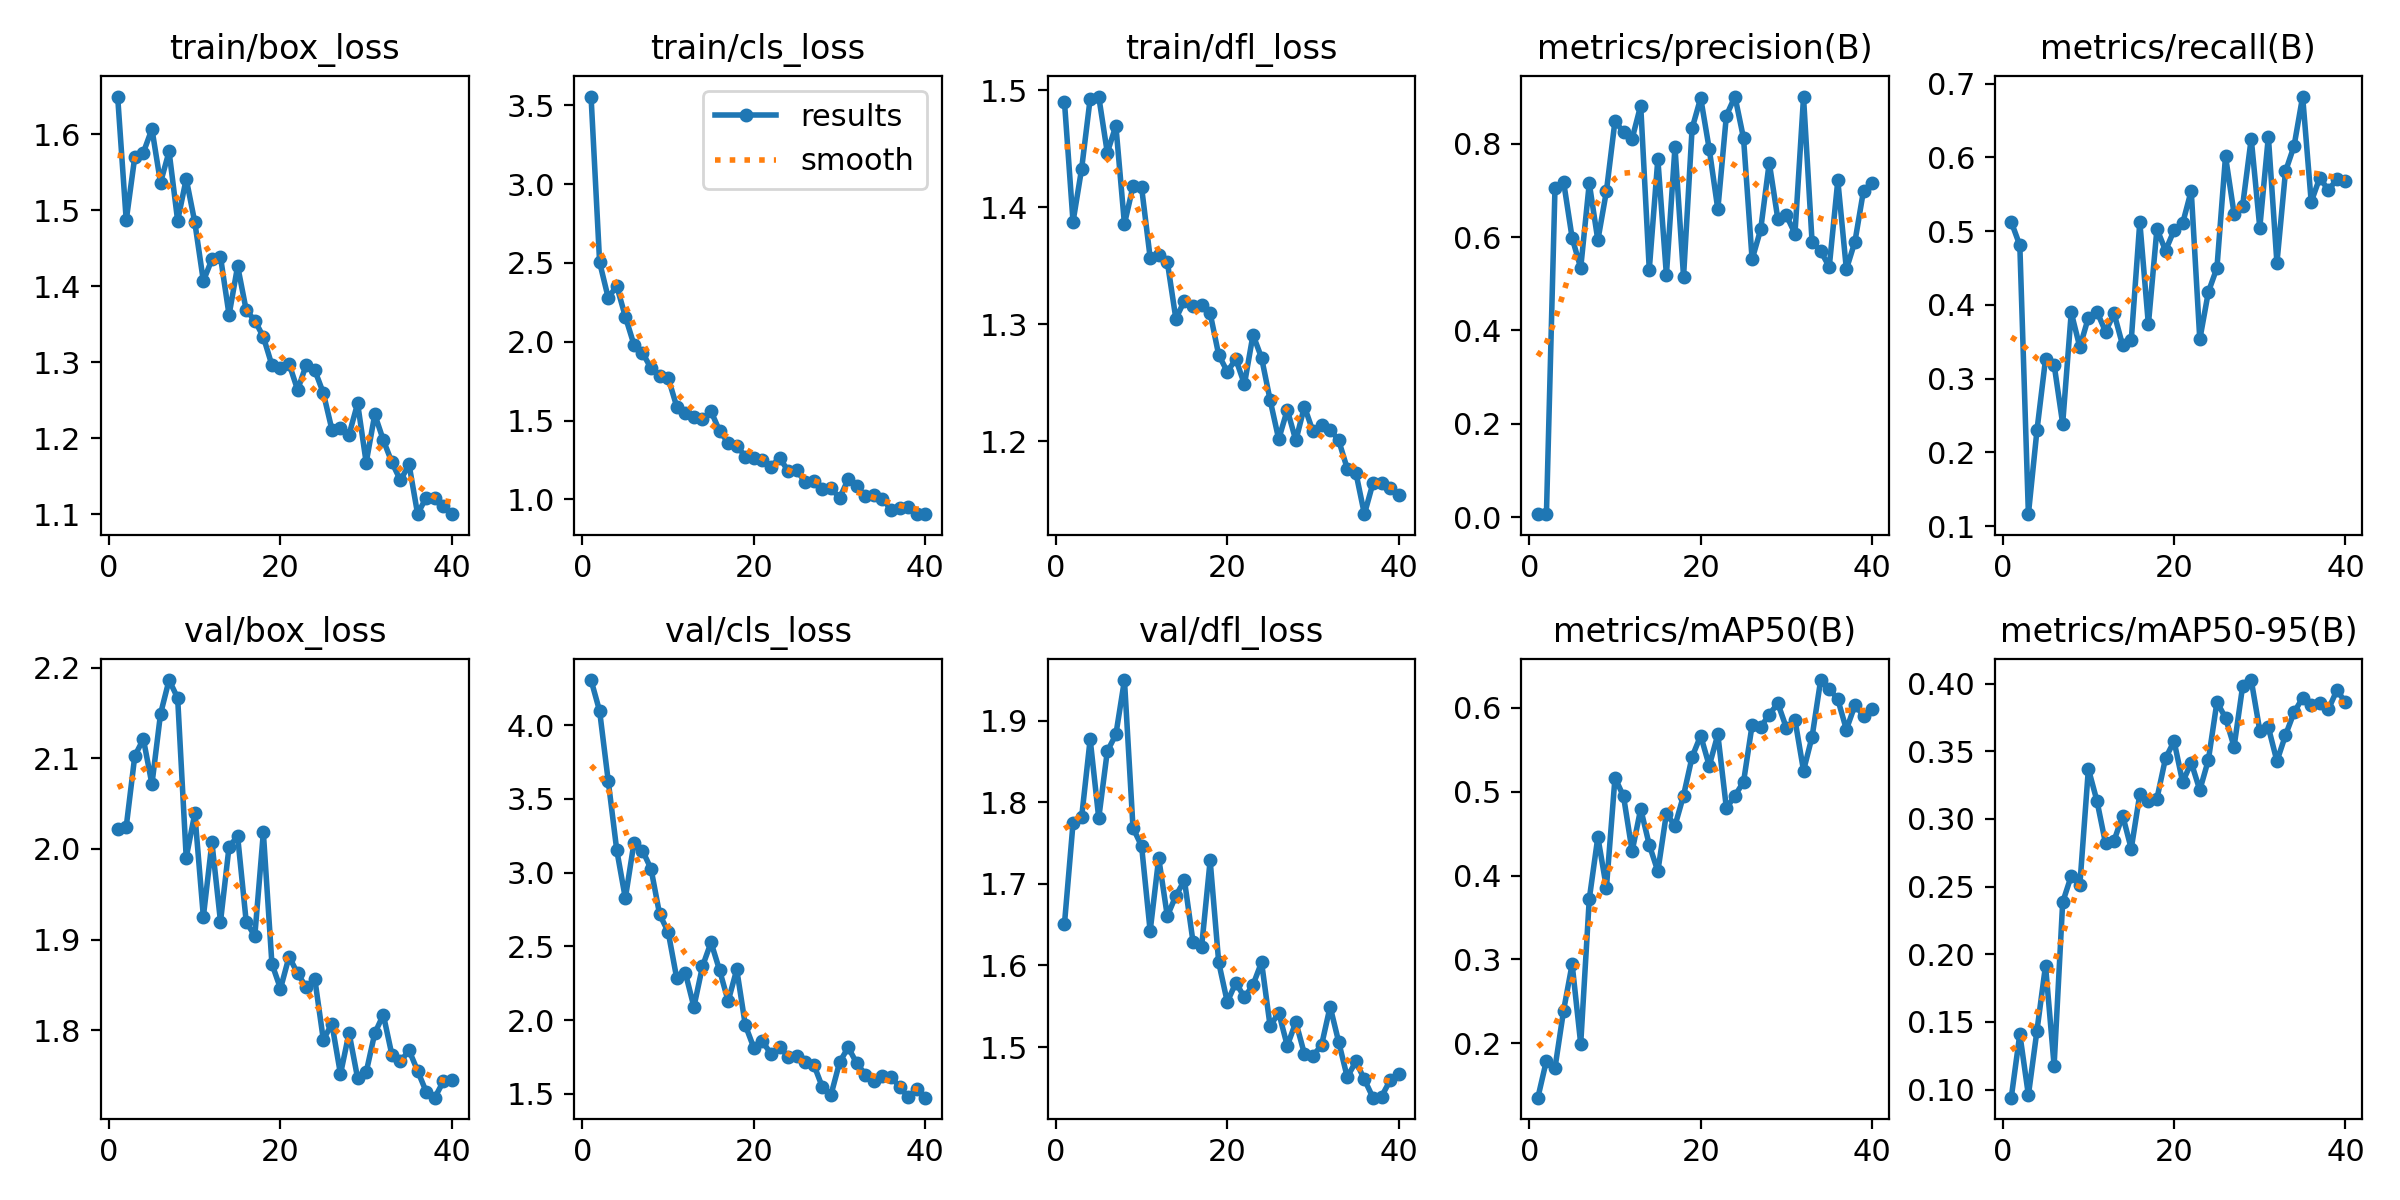

Values plotted in this chart, from the file beside it:
epoch, train/box_loss, train/cls_loss, train/dfl_loss, metrics/precision(B), metrics/recall(B), metrics/mAP50(B), metrics/mAP50-95(B), val/box_loss, val/cls_loss, val/dfl_loss, lr/pg0, lr/pg1, lr/pg2
1, 1.649, 3.555, 1.49, 0.00653, 0.5125, 0.1352, 0.09401, 2.022, 4.305, 1.651, 0.000325, 0.000325, 0.000325
2, 1.487, 2.504, 1.388, 0.00617, 0.4806, 0.1794, 0.141, 2.025, 4.095, 1.774, 0.0006461, 0.0006461, 0.0006461
3, 1.57, 2.279, 1.433, 0.7065, 0.1161, 0.1708, 0.09587, 2.103, 3.623, 1.781, 0.0009505, 0.0009505, 0.0009505
4, 1.576, 2.353, 1.493, 0.7193, 0.2298, 0.2391, 0.1436, 2.121, 3.152, 1.877, 0.001157, 0.001157, 0.001157
5, 1.607, 2.159, 1.495, 0.5985, 0.3266, 0.2945, 0.1916, 2.071, 2.826, 1.78, 0.001126, 0.001126, 0.001126
6, 1.536, 1.982, 1.447, 0.5342, 0.319, 0.1994, 0.1177, 2.149, 3.199, 1.862, 0.001095, 0.001095, 0.001095
7, 1.577, 1.931, 1.47, 0.7157, 0.2387, 0.3722, 0.2384, 2.187, 3.15, 1.883, 0.001064, 0.001064, 0.001064
8, 1.486, 1.832, 1.386, 0.5935, 0.3896, 0.446, 0.2579, 2.167, 3.025, 1.95, 0.001033, 0.001033, 0.001033
9, 1.541, 1.785, 1.418, 0.6986, 0.3426, 0.3856, 0.2509, 1.99, 2.717, 1.768, 0.001002, 0.001002, 0.001002
10, 1.484, 1.771, 1.417, 0.8495, 0.3826, 0.5168, 0.337, 2.039, 2.598, 1.746, 0.0009716, 0.0009716, 0.0009716
11, 1.407, 1.588, 1.357, 0.8246, 0.3907, 0.4945, 0.3133, 1.925, 2.283, 1.642, 0.0009406, 0.0009406, 0.0009406
12, 1.435, 1.55, 1.359, 0.8114, 0.3637, 0.4291, 0.282, 2.007, 2.322, 1.732, 0.0009097, 0.0009097, 0.0009097
13, 1.439, 1.523, 1.354, 0.8824, 0.3883, 0.4796, 0.284, 1.92, 2.09, 1.661, 0.0008787, 0.0008787, 0.0008787
14, 1.362, 1.512, 1.305, 0.5305, 0.3448, 0.4367, 0.3025, 2.003, 2.365, 1.685, 0.0008478, 0.0008478, 0.0008478
15, 1.427, 1.559, 1.32, 0.7673, 0.3517, 0.4052, 0.2779, 2.014, 2.527, 1.704, 0.0008169, 0.0008169, 0.0008169
16, 1.369, 1.434, 1.316, 0.5191, 0.5125, 0.4741, 0.3182, 1.92, 2.338, 1.629, 0.0007859, 0.0007859, 0.0007859
17, 1.355, 1.36, 1.317, 0.7932, 0.3733, 0.4595, 0.3131, 1.904, 2.129, 1.622, 0.000755, 0.000755, 0.000755
18, 1.333, 1.34, 1.31, 0.5153, 0.503, 0.4956, 0.3151, 2.018, 2.344, 1.729, 0.0007241, 0.0007241, 0.0007241
19, 1.296, 1.272, 1.274, 0.8336, 0.4735, 0.5417, 0.3448, 1.873, 1.966, 1.604, 0.0006931, 0.0006931, 0.0006931
20, 1.292, 1.261, 1.26, 0.8987, 0.5012, 0.5669, 0.3574, 1.846, 1.812, 1.555, 0.0006622, 0.0006622, 0.0006622
21, 1.298, 1.252, 1.27, 0.7889, 0.5106, 0.531, 0.3272, 1.881, 1.856, 1.579, 0.0006312, 0.0006312, 0.0006312
22, 1.264, 1.208, 1.249, 0.6599, 0.5547, 0.5684, 0.3417, 1.863, 1.771, 1.561, 0.0006003, 0.0006003, 0.0006003
23, 1.297, 1.264, 1.291, 0.8609, 0.3531, 0.4804, 0.3213, 1.847, 1.819, 1.576, 0.0005694, 0.0005694, 0.0005694
24, 1.29, 1.18, 1.271, 0.9016, 0.4174, 0.4955, 0.3436, 1.857, 1.752, 1.604, 0.0005384, 0.0005384, 0.0005384
25, 1.26, 1.184, 1.235, 0.8122, 0.4501, 0.5118, 0.3864, 1.789, 1.759, 1.525, 0.0005075, 0.0005075, 0.0005075
26, 1.212, 1.109, 1.202, 0.5525, 0.6014, 0.5795, 0.3747, 1.807, 1.717, 1.542, 0.0004766, 0.0004766, 0.0004766
27, 1.214, 1.115, 1.227, 0.6166, 0.5236, 0.5772, 0.3533, 1.751, 1.698, 1.502, 0.0004456, 0.0004456, 0.0004456
28, 1.205, 1.067, 1.201, 0.76, 0.5346, 0.5921, 0.3982, 1.797, 1.545, 1.531, 0.0004147, 0.0004147, 0.0004147
29, 1.246, 1.074, 1.23, 0.6393, 0.6254, 0.6056, 0.4026, 1.747, 1.495, 1.492, 0.0003837, 0.0003837, 0.0003837
30, 1.168, 1.007, 1.208, 0.6469, 0.5046, 0.5762, 0.3653, 1.754, 1.714, 1.489, 0.0003528, 0.0003528, 0.0003528
31, 1.231, 1.129, 1.214, 0.6077, 0.6281, 0.586, 0.3677, 1.796, 1.816, 1.502, 0.0003219, 0.0003219, 0.0003219
32, 1.198, 1.085, 1.21, 0.9002, 0.4568, 0.5253, 0.3427, 1.817, 1.709, 1.55, 0.0002909, 0.0002909, 0.0002909
33, 1.168, 1.023, 1.201, 0.5891, 0.5809, 0.5657, 0.3619, 1.773, 1.632, 1.506, 0.00026, 0.00026, 0.00026
34, 1.145, 1.026, 1.177, 0.5704, 0.6155, 0.6333, 0.3788, 1.765, 1.587, 1.463, 0.0002291, 0.0002291, 0.0002291
35, 1.166, 1.006, 1.173, 0.5363, 0.6825, 0.6229, 0.3894, 1.778, 1.622, 1.482, 0.0001981, 0.0001981, 0.0001981
36, 1.101, 0.933, 1.138, 0.7217, 0.5396, 0.6102, 0.3839, 1.755, 1.618, 1.46, 0.0001672, 0.0001672, 0.0001672
37, 1.122, 0.9471, 1.164, 0.5313, 0.5724, 0.5743, 0.3856, 1.732, 1.546, 1.438, 0.0001363, 0.0001363, 0.0001363
38, 1.121, 0.952, 1.165, 0.5907, 0.5554, 0.6033, 0.381, 1.725, 1.481, 1.439, 0.0001053, 0.0001053, 0.0001053
39, 1.111, 0.9106, 1.16, 0.7001, 0.5704, 0.5907, 0.3952, 1.743, 1.534, 1.459, 7.4375e-05, 7.4375e-05, 7.4375e-05
40, 1.1, 0.9066, 1.154, 0.7157, 0.568, 0.5989, 0.3861, 1.745, 1.475, 1.467, 4.3438e-05, 4.3438e-05, 4.3438e-05
